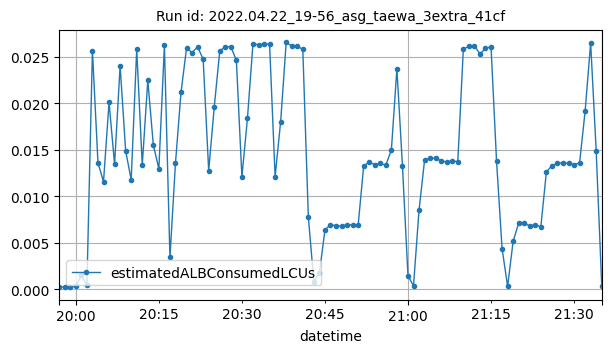

The data file committed next to this chart (first rows):
datetime, estimatedALBConsumedLCUs
2022-04-22T19:57:00Z, 0.00026
2022-04-22T19:58:00Z, 0.00024
2022-04-22T19:59:00Z, 0.0002
2022-04-22T20:00:00Z, 0.00036
2022-04-22T20:01:00Z, 0.0015
2022-04-22T20:02:00Z, 0.00044
2022-04-22T20:03:00Z, 0.02564
2022-04-22T20:04:00Z, 0.01359
2022-04-22T20:05:00Z, 0.01156
2022-04-22T20:06:00Z, 0.02008
2022-04-22T20:07:00Z, 0.01344
2022-04-22T20:08:00Z, 0.02401
2022-04-22T20:09:00Z, 0.01488
2022-04-22T20:10:00Z, 0.01177
2022-04-22T20:11:00Z, 0.02578
2022-04-22T20:12:00Z, 0.01336
2022-04-22T20:13:00Z, 0.02245
2022-04-22T20:14:00Z, 0.01551
2022-04-22T20:15:00Z, 0.01295
2022-04-22T20:16:00Z, 0.0262
2022-04-22T20:17:00Z, 0.00342
2022-04-22T20:18:00Z, 0.01357
2022-04-22T20:19:00Z, 0.02115
2022-04-22T20:20:00Z, 0.02592
2022-04-22T20:21:00Z, 0.02543
2022-04-22T20:22:00Z, 0.02605
2022-04-22T20:23:00Z, 0.02473
2022-04-22T20:24:00Z, 0.01275
2022-04-22T20:25:00Z, 0.01955
2022-04-22T20:26:00Z, 0.02562
2022-04-22T20:27:00Z, 0.02605
2022-04-22T20:28:00Z, 0.02608
2022-04-22T20:29:00Z, 0.02459
2022-04-22T20:30:00Z, 0.01209
2022-04-22T20:31:00Z, 0.01836
2022-04-22T20:32:00Z, 0.0264
2022-04-22T20:33:00Z, 0.02626
2022-04-22T20:34:00Z, 0.02634
2022-04-22T20:35:00Z, 0.02635
2022-04-22T20:36:00Z, 0.01211
2022-04-22T20:37:00Z, 0.01802
2022-04-22T20:38:00Z, 0.02652
2022-04-22T20:39:00Z, 0.02615
2022-04-22T20:40:00Z, 0.0261
2022-04-22T20:41:00Z, 0.0258
2022-04-22T20:42:00Z, 0.00779
2022-04-22T20:43:00Z, 0.0008
2022-04-22T20:44:00Z, 0.00176
2022-04-22T20:45:00Z, 0.00637
2022-04-22T20:46:00Z, 0.00695
2022-04-22T20:47:00Z, 0.00683
2022-04-22T20:48:00Z, 0.0068
2022-04-22T20:49:00Z, 0.00693
2022-04-22T20:50:00Z, 0.00692
2022-04-22T20:51:00Z, 0.00691
2022-04-22T20:52:00Z, 0.01326
2022-04-22T20:53:00Z, 0.01367
2022-04-22T20:54:00Z, 0.01339
2022-04-22T20:55:00Z, 0.01352
2022-04-22T20:56:00Z, 0.01335
... 39 more rows
